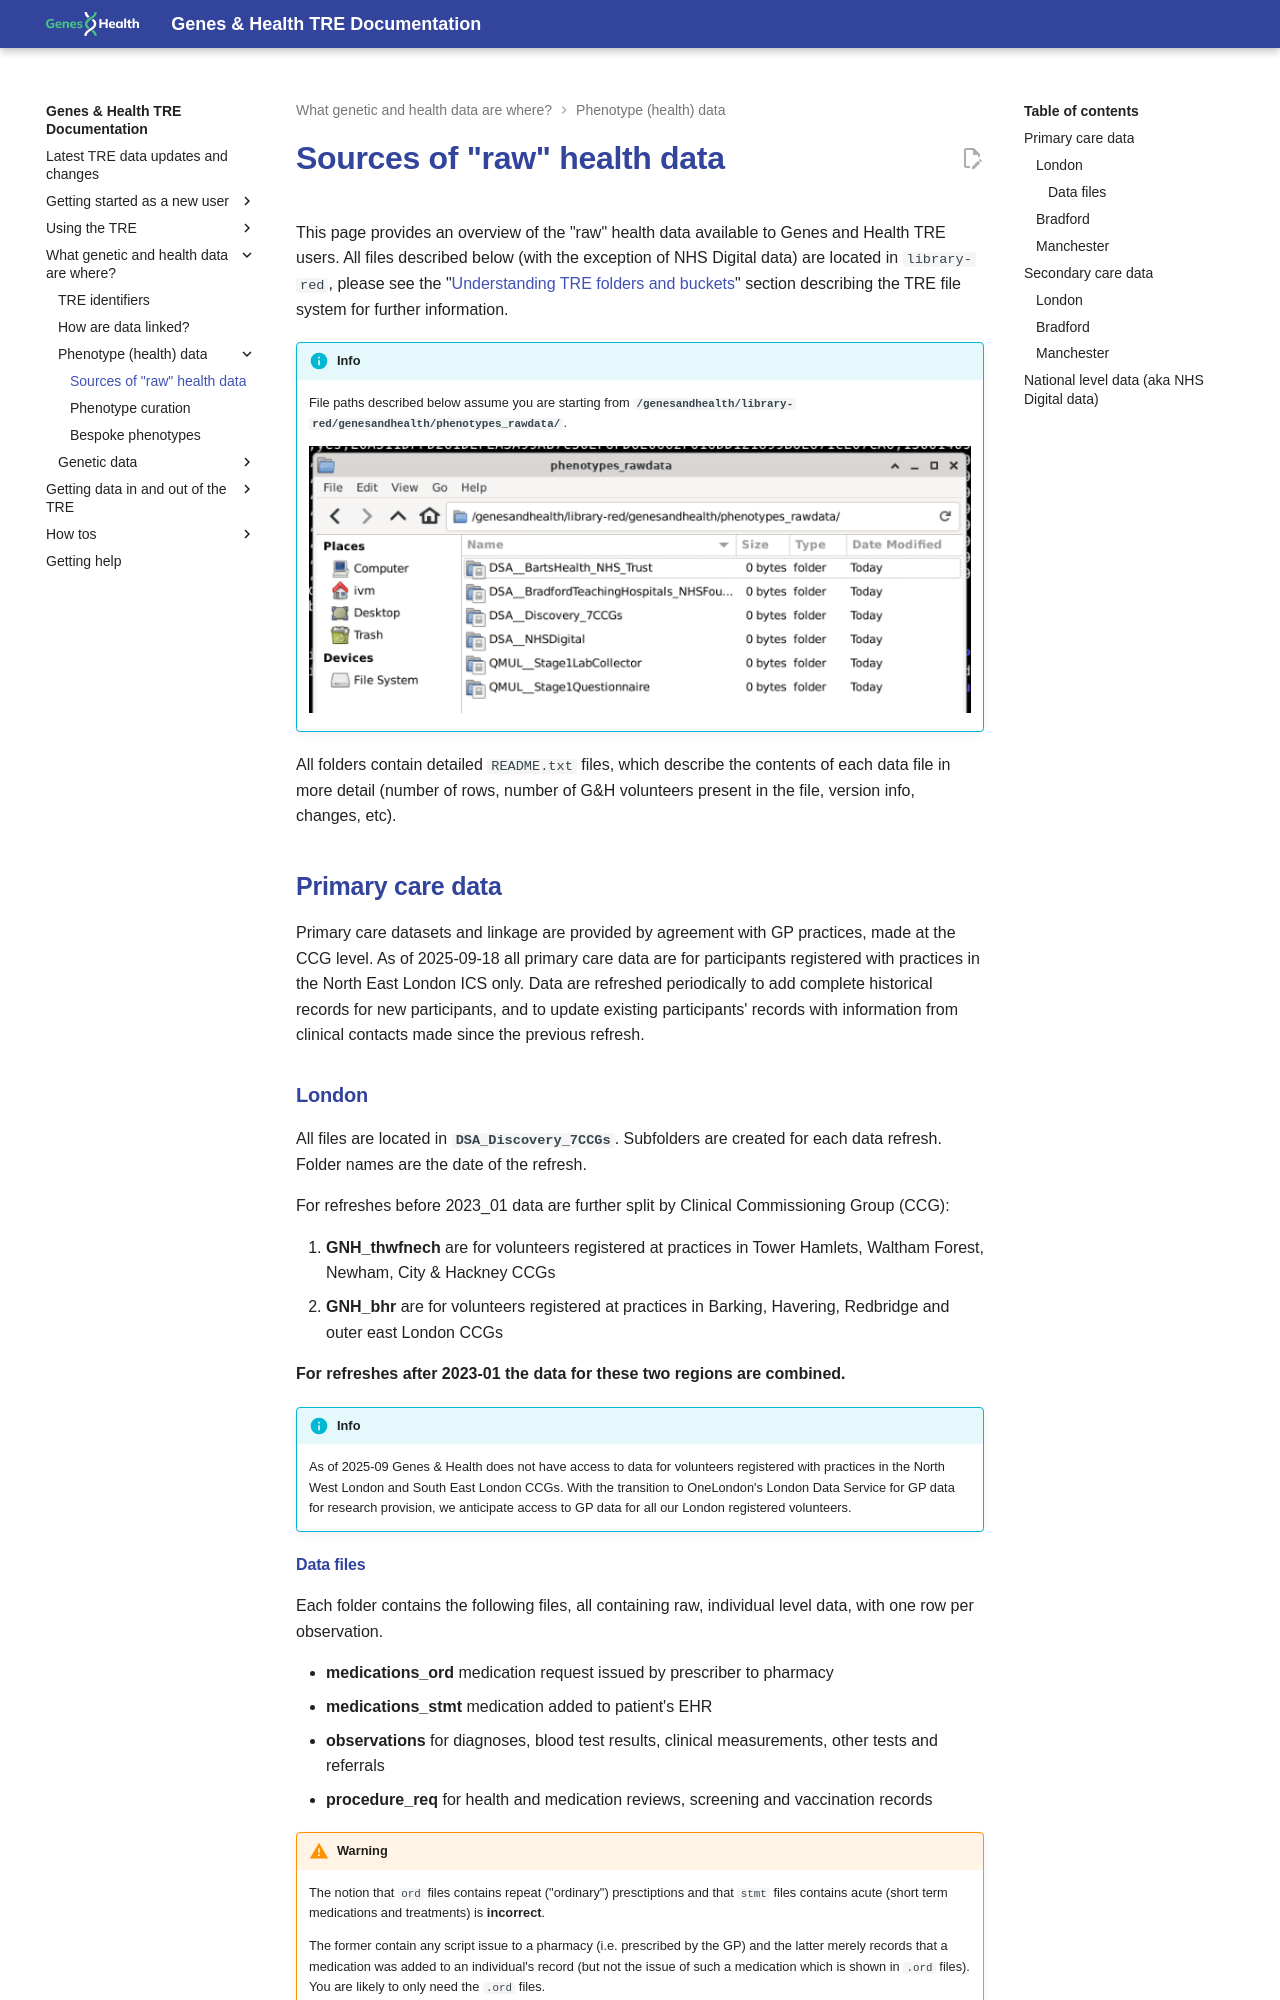

repository: genes-and-health/TRE-docs · page: what-genetic-and-health-data-are-where/phenotype-data/sources-of-raw-health-data/index.html · generator: mkdocs

# Sources of "raw" health data

This page provides an overview of the "raw" health data available to Genes and Health TRE users. All files described below (with the exception of NHS Digital data) are located in `library-red`, please see the "[Understanding TRE folders and buckets](../../using-the-tre/understanding-tre-folders-and-buckets.md)" section describing the TRE file system for further information.

!!! info
    File paths described below assume you are starting from **`/genesandhealth/library-red/genesandhealth/phenotypes_rawdata/`**.
    <p>
    ![phenotypes_rawdata folder](../../images/what-genetic-and-health-data-are-where/phenotypes_rawdata-folder.png)

All folders contain detailed `README.txt` files, which describe the contents of each data file in more detail (number of rows, number of G&H volunteers present in the file, version info, changes, etc).

## Primary care data

Primary care datasets and linkage are provided by agreement with GP practices, made at the CCG level. As of 2025-09-18 all primary care data are for participants registered with practices in the North East London ICS only. Data are refreshed periodically to add complete historical records for new participants, and to update existing participants' records with information from clinical contacts made since the previous refresh.

### London

All files are located in **`DSA_Discovery_7CCGs`**. Subfolders are created for each data refresh. Folder names are the date of the refresh.

For refreshes before 2023_01 data are further split by Clinical Commissioning Group (CCG):

1. **GNH\_thwfnech** are for volunteers registered at practices in Tower Hamlets, Waltham Forest, Newham, City & Hackney CCGs  
2. **GNH\_bhr** are for volunteers registered at practices in Barking, Havering, Redbridge and outer east London CCGs

**For refreshes after 2023-01 the data for these two regions are combined.**

!!! info 
    As of 2025-09 Genes & Health does not have access to data for volunteers registered with practices in the North West London and South East London CCGs.  With the transition to OneLondon's London Data Service for GP data for research provision, we anticipate access to GP data for all our London registered volunteers. 

#### Data files
Each folder contains the following files, all containing raw, individual level data, with one row per observation.

* **medications\_ord** medication request issued by prescriber to pharmacy  
* **medications\_stmt** medication added to patient's EHR
* **observations** for diagnoses, blood test results, clinical measurements, other tests and referrals  
* **procedure\_req** for health and medication reviews, screening and vaccination records

!!! warning
     The notion that `ord` files contains repeat ("ordinary") presctiptions and that `stmt` files contains acute (short term medications and treatments) is **incorrect**.<p>The former contain any script issue to a pharmacy (i.e. prescribed by the GP) and the latter merely records that a medication was added to an individual's record (but not the issue of such a medication which is shown in `.ord` files).  You are likely to only need the `.ord` files.

All files contain:

* A pseudoNHSnumber for linkage across all health data, and to the Genes and Health OrageneID number.  
* SNOMED concept ID for describing diagnoses, procedures, and prescriptions (useful for generating binary traits)  
* value results (for test results e.g. creatinine, height etc where applicable and useful for generating quantitative traits)  
* value units (where applicable) describing the unit of measurement (e.g. meters or cm for height)  
* Clinical effective date (usually when the SNOMED code was entered into the patient record)

### Bradford

No raw primary care data as of 2025-09-18

### Manchester

No raw primary care data as of 2025-09-18
